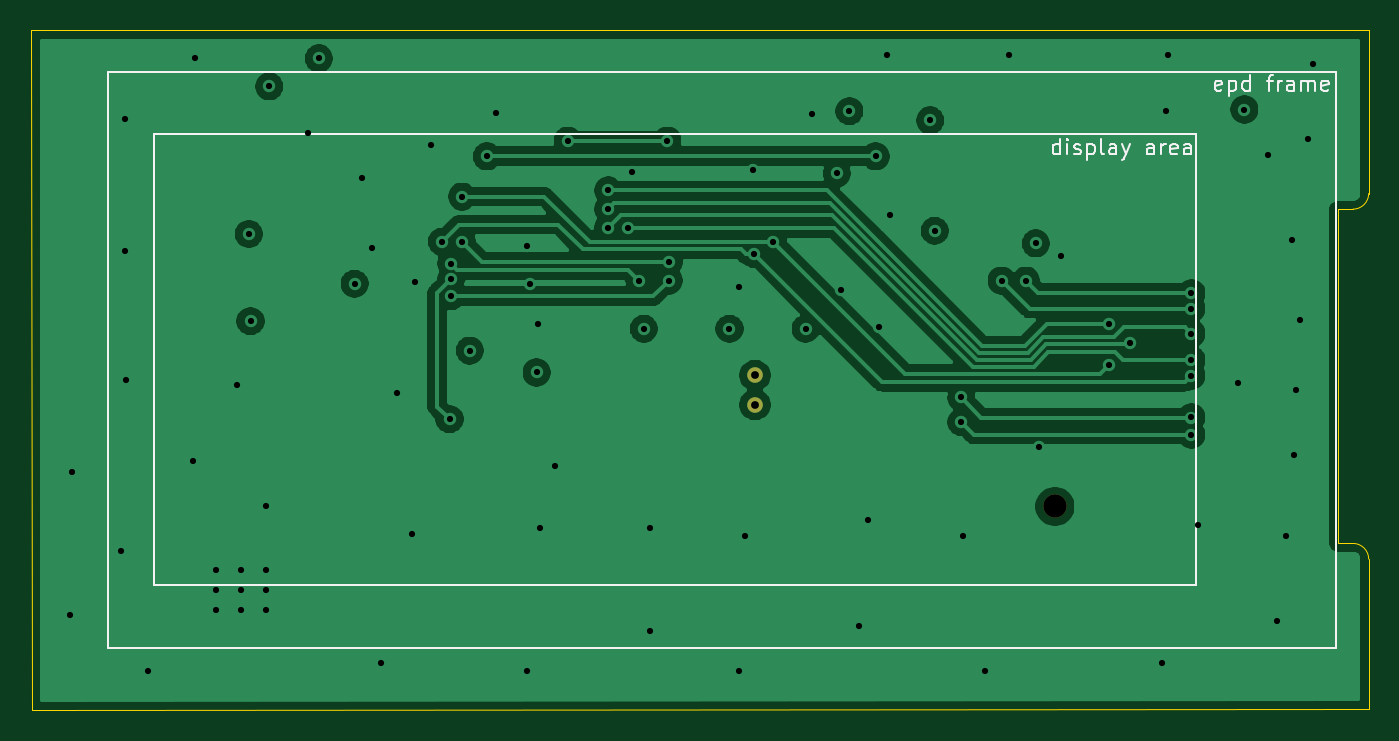
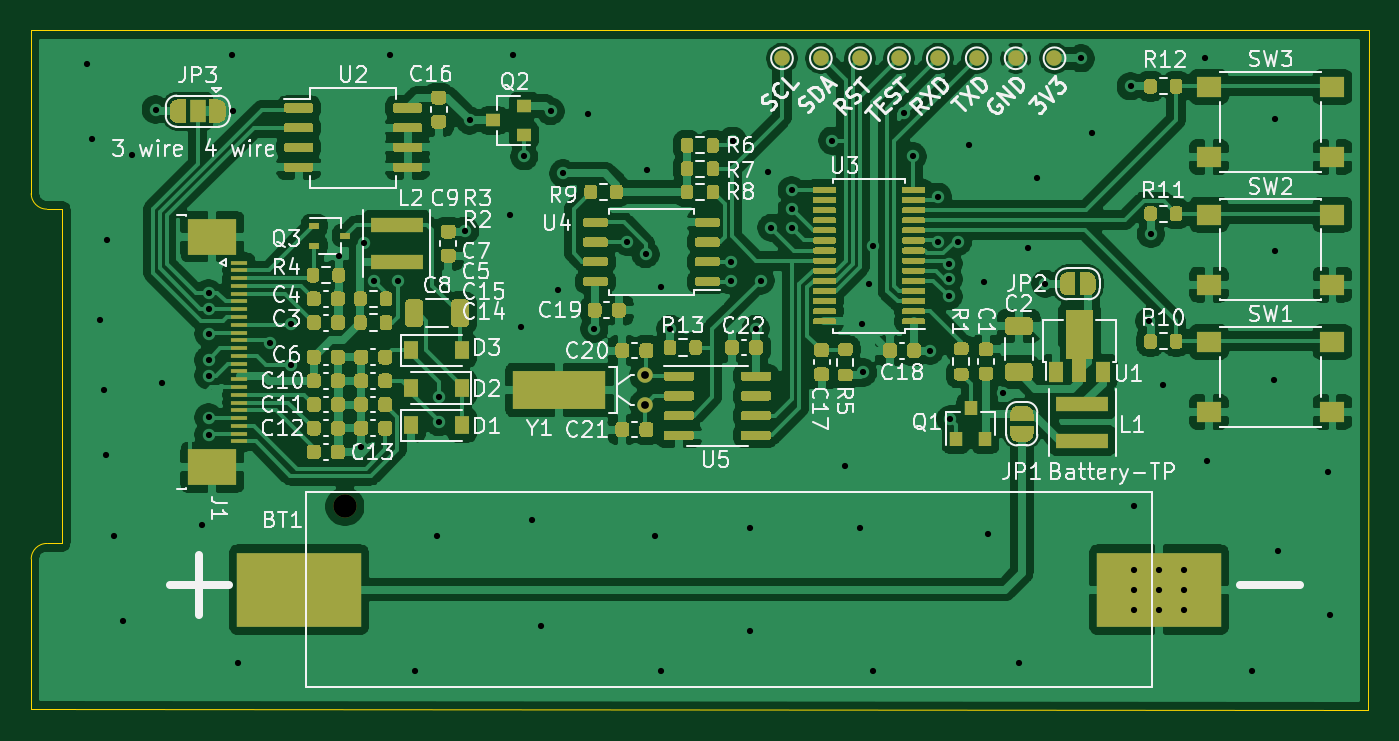
Circuit board: 11 layer files. Board 86.0 x 43.7 mm.
- bottom_copper: epd-clock-B_Cu.gbr (284080 bytes)
- bottom_mask: epd-clock-B_Mask.gbr (53410 bytes)
- bottom_silk: epd-clock-B_SilkS.gbr (69236 bytes)
- outline: epd-clock-Edge_Cuts.gbr (1078 bytes)
- top_copper: epd-clock-F_Cu.gbr (68258 bytes)
- top_mask: epd-clock-F_Mask.gbr (650 bytes)
- top_silk: epd-clock-F_SilkS.gbr (6955 bytes)
- inner_copper: epd-clock-In1_Cu_PWR.gbr (26158 bytes)
- inner_copper: epd-clock-In2_Cu_GND.gbr (84274 bytes)
- drill: epd-clock-NPTH.drl (329 bytes)
- drill: epd-clock-PTH.drl (2215 bytes)

=== bottom_copper: epd-clock-B_Cu.gbr (284080 bytes, source omitted) ===
=== bottom_mask: epd-clock-B_Mask.gbr (53410 bytes, source omitted) ===
=== bottom_silk: epd-clock-B_SilkS.gbr (69236 bytes, source omitted) ===
=== outline: epd-clock-Edge_Cuts.gbr ===
%TF.GenerationSoftware,KiCad,Pcbnew,5.1.9+dfsg1-1~bpo10+1*%
%TF.CreationDate,2021-08-15T14:26:23+08:00*%
%TF.ProjectId,epd-clock,6570642d-636c-46f6-936b-2e6b69636164,rev?*%
%TF.SameCoordinates,Original*%
%TF.FileFunction,Profile,NP*%
%FSLAX46Y46*%
G04 Gerber Fmt 4.6, Leading zero omitted, Abs format (unit mm)*
G04 Created by KiCad (PCBNEW 5.1.9+dfsg1-1~bpo10+1) date 2021-08-15 14:26:23*
%MOMM*%
%LPD*%
G01*
G04 APERTURE LIST*
%TA.AperFunction,Profile*%
%ADD10C,0.050000*%
%TD*%
G04 APERTURE END LIST*
D10*
X181075000Y-107800000D02*
G75*
G02*
X180075000Y-108800000I-1000000J0D01*
G01*
X180075000Y-130300000D02*
G75*
G02*
X181075000Y-131300000I0J-1000000D01*
G01*
X179075000Y-108800000D02*
X180075000Y-108800000D01*
X179075000Y-130300000D02*
X180075000Y-130300000D01*
X179075000Y-108800000D02*
X179075000Y-130300000D01*
X95075000Y-97300000D02*
X95100000Y-141000000D01*
X181075000Y-131300000D02*
X181075000Y-140975000D01*
X181075000Y-97300000D02*
X95075000Y-97300000D01*
X181075000Y-107800000D02*
X181075000Y-97300000D01*
X95100000Y-141000000D02*
X181075000Y-140975000D01*
M02*

=== top_copper: epd-clock-F_Cu.gbr (68258 bytes, source omitted) ===
=== top_mask: epd-clock-F_Mask.gbr ===
%TF.GenerationSoftware,KiCad,Pcbnew,5.1.9+dfsg1-1~bpo10+1*%
%TF.CreationDate,2021-08-15T14:26:23+08:00*%
%TF.ProjectId,epd-clock,6570642d-636c-46f6-936b-2e6b69636164,rev?*%
%TF.SameCoordinates,Original*%
%TF.FileFunction,Soldermask,Top*%
%TF.FilePolarity,Negative*%
%FSLAX46Y46*%
G04 Gerber Fmt 4.6, Leading zero omitted, Abs format (unit mm)*
G04 Created by KiCad (PCBNEW 5.1.9+dfsg1-1~bpo10+1) date 2021-08-15 14:26:23*
%MOMM*%
%LPD*%
G01*
G04 APERTURE LIST*
%ADD10C,1.500000*%
%ADD11C,1.000000*%
G04 APERTURE END LIST*
D10*
%TO.C,BT1*%
X160901000Y-127918000D03*
%TD*%
D11*
%TO.C,Y1*%
X141613000Y-119484000D03*
X141613000Y-121384000D03*
%TD*%
M02*

=== top_silk: epd-clock-F_SilkS.gbr ===
%TF.GenerationSoftware,KiCad,Pcbnew,5.1.9+dfsg1-1~bpo10+1*%
%TF.CreationDate,2021-08-15T14:26:23+08:00*%
%TF.ProjectId,epd-clock,6570642d-636c-46f6-936b-2e6b69636164,rev?*%
%TF.SameCoordinates,Original*%
%TF.FileFunction,Legend,Top*%
%TF.FilePolarity,Positive*%
%FSLAX46Y46*%
G04 Gerber Fmt 4.6, Leading zero omitted, Abs format (unit mm)*
G04 Created by KiCad (PCBNEW 5.1.9+dfsg1-1~bpo10+1) date 2021-08-15 14:26:23*
%MOMM*%
%LPD*%
G01*
G04 APERTURE LIST*
%ADD10C,0.150000*%
%ADD11C,0.120000*%
G04 APERTURE END LIST*
D10*
X171611904Y-101154761D02*
X171516666Y-101202380D01*
X171326190Y-101202380D01*
X171230952Y-101154761D01*
X171183333Y-101059523D01*
X171183333Y-100678571D01*
X171230952Y-100583333D01*
X171326190Y-100535714D01*
X171516666Y-100535714D01*
X171611904Y-100583333D01*
X171659523Y-100678571D01*
X171659523Y-100773809D01*
X171183333Y-100869047D01*
X172088095Y-100535714D02*
X172088095Y-101535714D01*
X172088095Y-100583333D02*
X172183333Y-100535714D01*
X172373809Y-100535714D01*
X172469047Y-100583333D01*
X172516666Y-100630952D01*
X172564285Y-100726190D01*
X172564285Y-101011904D01*
X172516666Y-101107142D01*
X172469047Y-101154761D01*
X172373809Y-101202380D01*
X172183333Y-101202380D01*
X172088095Y-101154761D01*
X173421428Y-101202380D02*
X173421428Y-100202380D01*
X173421428Y-101154761D02*
X173326190Y-101202380D01*
X173135714Y-101202380D01*
X173040476Y-101154761D01*
X172992857Y-101107142D01*
X172945238Y-101011904D01*
X172945238Y-100726190D01*
X172992857Y-100630952D01*
X173040476Y-100583333D01*
X173135714Y-100535714D01*
X173326190Y-100535714D01*
X173421428Y-100583333D01*
X174516666Y-100535714D02*
X174897619Y-100535714D01*
X174659523Y-101202380D02*
X174659523Y-100345238D01*
X174707142Y-100250000D01*
X174802380Y-100202380D01*
X174897619Y-100202380D01*
X175230952Y-101202380D02*
X175230952Y-100535714D01*
X175230952Y-100726190D02*
X175278571Y-100630952D01*
X175326190Y-100583333D01*
X175421428Y-100535714D01*
X175516666Y-100535714D01*
X176278571Y-101202380D02*
X176278571Y-100678571D01*
X176230952Y-100583333D01*
X176135714Y-100535714D01*
X175945238Y-100535714D01*
X175850000Y-100583333D01*
X176278571Y-101154761D02*
X176183333Y-101202380D01*
X175945238Y-101202380D01*
X175850000Y-101154761D01*
X175802380Y-101059523D01*
X175802380Y-100964285D01*
X175850000Y-100869047D01*
X175945238Y-100821428D01*
X176183333Y-100821428D01*
X176278571Y-100773809D01*
X176754761Y-101202380D02*
X176754761Y-100535714D01*
X176754761Y-100630952D02*
X176802380Y-100583333D01*
X176897619Y-100535714D01*
X177040476Y-100535714D01*
X177135714Y-100583333D01*
X177183333Y-100678571D01*
X177183333Y-101202380D01*
X177183333Y-100678571D02*
X177230952Y-100583333D01*
X177326190Y-100535714D01*
X177469047Y-100535714D01*
X177564285Y-100583333D01*
X177611904Y-100678571D01*
X177611904Y-101202380D01*
X178469047Y-101154761D02*
X178373809Y-101202380D01*
X178183333Y-101202380D01*
X178088095Y-101154761D01*
X178040476Y-101059523D01*
X178040476Y-100678571D01*
X178088095Y-100583333D01*
X178183333Y-100535714D01*
X178373809Y-100535714D01*
X178469047Y-100583333D01*
X178516666Y-100678571D01*
X178516666Y-100773809D01*
X178040476Y-100869047D01*
X161225000Y-105277380D02*
X161225000Y-104277380D01*
X161225000Y-105229761D02*
X161129761Y-105277380D01*
X160939285Y-105277380D01*
X160844047Y-105229761D01*
X160796428Y-105182142D01*
X160748809Y-105086904D01*
X160748809Y-104801190D01*
X160796428Y-104705952D01*
X160844047Y-104658333D01*
X160939285Y-104610714D01*
X161129761Y-104610714D01*
X161225000Y-104658333D01*
X161701190Y-105277380D02*
X161701190Y-104610714D01*
X161701190Y-104277380D02*
X161653571Y-104325000D01*
X161701190Y-104372619D01*
X161748809Y-104325000D01*
X161701190Y-104277380D01*
X161701190Y-104372619D01*
X162129761Y-105229761D02*
X162225000Y-105277380D01*
X162415476Y-105277380D01*
X162510714Y-105229761D01*
X162558333Y-105134523D01*
X162558333Y-105086904D01*
X162510714Y-104991666D01*
X162415476Y-104944047D01*
X162272619Y-104944047D01*
X162177380Y-104896428D01*
X162129761Y-104801190D01*
X162129761Y-104753571D01*
X162177380Y-104658333D01*
X162272619Y-104610714D01*
X162415476Y-104610714D01*
X162510714Y-104658333D01*
X162986904Y-104610714D02*
X162986904Y-105610714D01*
X162986904Y-104658333D02*
X163082142Y-104610714D01*
X163272619Y-104610714D01*
X163367857Y-104658333D01*
X163415476Y-104705952D01*
X163463095Y-104801190D01*
X163463095Y-105086904D01*
X163415476Y-105182142D01*
X163367857Y-105229761D01*
X163272619Y-105277380D01*
X163082142Y-105277380D01*
X162986904Y-105229761D01*
X164034523Y-105277380D02*
X163939285Y-105229761D01*
X163891666Y-105134523D01*
X163891666Y-104277380D01*
X164844047Y-105277380D02*
X164844047Y-104753571D01*
X164796428Y-104658333D01*
X164701190Y-104610714D01*
X164510714Y-104610714D01*
X164415476Y-104658333D01*
X164844047Y-105229761D02*
X164748809Y-105277380D01*
X164510714Y-105277380D01*
X164415476Y-105229761D01*
X164367857Y-105134523D01*
X164367857Y-105039285D01*
X164415476Y-104944047D01*
X164510714Y-104896428D01*
X164748809Y-104896428D01*
X164844047Y-104848809D01*
X165225000Y-104610714D02*
X165463095Y-105277380D01*
X165701190Y-104610714D02*
X165463095Y-105277380D01*
X165367857Y-105515476D01*
X165320238Y-105563095D01*
X165225000Y-105610714D01*
X167272619Y-105277380D02*
X167272619Y-104753571D01*
X167225000Y-104658333D01*
X167129761Y-104610714D01*
X166939285Y-104610714D01*
X166844047Y-104658333D01*
X167272619Y-105229761D02*
X167177380Y-105277380D01*
X166939285Y-105277380D01*
X166844047Y-105229761D01*
X166796428Y-105134523D01*
X166796428Y-105039285D01*
X166844047Y-104944047D01*
X166939285Y-104896428D01*
X167177380Y-104896428D01*
X167272619Y-104848809D01*
X167748809Y-105277380D02*
X167748809Y-104610714D01*
X167748809Y-104801190D02*
X167796428Y-104705952D01*
X167844047Y-104658333D01*
X167939285Y-104610714D01*
X168034523Y-104610714D01*
X168748809Y-105229761D02*
X168653571Y-105277380D01*
X168463095Y-105277380D01*
X168367857Y-105229761D01*
X168320238Y-105134523D01*
X168320238Y-104753571D01*
X168367857Y-104658333D01*
X168463095Y-104610714D01*
X168653571Y-104610714D01*
X168748809Y-104658333D01*
X168796428Y-104753571D01*
X168796428Y-104848809D01*
X168320238Y-104944047D01*
X169653571Y-105277380D02*
X169653571Y-104753571D01*
X169605952Y-104658333D01*
X169510714Y-104610714D01*
X169320238Y-104610714D01*
X169225000Y-104658333D01*
X169653571Y-105229761D02*
X169558333Y-105277380D01*
X169320238Y-105277380D01*
X169225000Y-105229761D01*
X169177380Y-105134523D01*
X169177380Y-105039285D01*
X169225000Y-104944047D01*
X169320238Y-104896428D01*
X169558333Y-104896428D01*
X169653571Y-104848809D01*
D11*
X103000000Y-104000000D02*
X170000000Y-104000000D01*
X103000000Y-133000000D02*
X170000000Y-133000000D01*
X103000000Y-104000000D02*
X103000000Y-133000000D01*
X170000000Y-104000000D02*
X170000000Y-133000000D01*
X100000000Y-100000000D02*
X100000000Y-137000000D01*
X100000000Y-137000000D02*
X179000000Y-137000000D01*
X179000000Y-100000000D02*
X179000000Y-137000000D01*
X100000000Y-100000000D02*
X179000000Y-100000000D01*
M02*

=== inner_copper: epd-clock-In1_Cu_PWR.gbr (26158 bytes, source omitted) ===
=== inner_copper: epd-clock-In2_Cu_GND.gbr (84274 bytes, source omitted) ===
=== drill: epd-clock-NPTH.drl ===
M48
; DRILL file {KiCad 5.1.9+dfsg1-1~bpo10+1} date Sun Aug 15 14:26:25 2021
; FORMAT={-:-/ absolute / inch / decimal}
; #@! TF.CreationDate,2021-08-15T14:26:25+08:00
; #@! TF.GenerationSoftware,Kicad,Pcbnew,5.1.9+dfsg1-1~bpo10+1
; #@! TF.FileFunction,NonPlated,1,4,NPTH
FMAT,2
INCH
T1C0.0591
%
G90
G05
T1
X6.3347Y-5.0361
T0
M30

=== drill: epd-clock-PTH.drl ===
M48
; DRILL file {KiCad 5.1.9+dfsg1-1~bpo10+1} date Sun Aug 15 14:26:25 2021
; FORMAT={-:-/ absolute / inch / decimal}
; #@! TF.CreationDate,2021-08-15T14:26:25+08:00
; #@! TF.GenerationSoftware,Kicad,Pcbnew,5.1.9+dfsg1-1~bpo10+1
; #@! TF.FileFunction,Plated,1,4,PTH
FMAT,2
INCH
T1C0.0157
T2C0.0197
%
G90
G05
T1
X3.8415Y-5.311
X3.8455Y-4.9488
X3.9715Y-5.1496
X3.9793Y-4.0551
X3.9793Y-4.3898
X3.9833Y-4.7165
X4.0384Y-5.4528
X4.1526Y-4.9213
X4.1565Y-3.9016
X4.2116Y-5.1969
X4.2116Y-5.248
X4.2116Y-5.2992
X4.2628Y-4.7283
X4.2746Y-5.1969
X4.2746Y-5.248
X4.2746Y-5.2992
X4.2943Y-4.3465
X4.2982Y-4.5669
X4.3376Y-5.0354
X4.3376Y-5.1969
X4.3376Y-5.248
X4.3376Y-5.2992
X4.3455Y-3.9724
X4.4439Y-4.0906
X4.4715Y-3.9016
X4.562Y-4.4724
X4.5817Y-4.2047
X4.6053Y-4.3819
X4.6289Y-5.4331
X4.6683Y-4.748
X4.7077Y-5.1063
X4.7156Y-4.4685
X4.7549Y-4.122
X4.7825Y-4.3661
X4.8022Y-4.815
X4.806Y-4.4608
X4.8061Y-4.4213
X4.8061Y-4.5039
X4.8337Y-4.252
X4.8337Y-4.3661
X4.8533Y-4.6417
X4.8967Y-4.1496
X4.9203Y-4.0394
X4.999Y-4.378
X4.999Y-5.4528
X5.0069Y-4.4724
X5.0226Y-4.6969
X5.0266Y-4.5748
X5.0305Y-5.0906
X5.0699Y-4.9331
X5.1014Y-4.1102
X5.2037Y-4.2362
X5.2037Y-4.2835
X5.2037Y-4.3307
X5.2549Y-4.3307
X5.2628Y-4.189
X5.2825Y-4.4646
X5.2943Y-4.5866
X5.31Y-5.0906
X5.31Y-5.3504
X5.3533Y-4.1102
X5.3573Y-4.4173
X5.3573Y-4.4646
X5.5108Y-4.5866
X5.5344Y-4.4803
X5.5344Y-5.4528
X5.5502Y-5.1102
X5.5699Y-4.185
X5.5738Y-4.3976
X5.6211Y-4.3661
X5.7037Y-4.5866
X5.7195Y-4.0433
X5.7825Y-4.1929
X5.7943Y-4.4882
X5.814Y-4.0354
X5.8376Y-5.3386
X5.8612Y-5.0709
X5.8809Y-4.1496
X5.8888Y-4.5827
X5.9085Y-3.8937
X5.9163Y-4.2992
X6.0187Y-4.0591
X6.0305Y-4.3386
X6.0974Y-4.7598
X6.0974Y-4.8228
X6.1014Y-5.1102
X6.1565Y-5.4528
X6.1998Y-4.4646
X6.2195Y-3.8937
X6.2613Y-4.4646
X6.2864Y-4.3701
X6.2943Y-4.8858
X6.3506Y-4.4016
X6.4715Y-4.6772
X6.4715Y-4.5748
X6.5255Y-4.6231
X6.6053Y-5.4331
X6.6171Y-4.0354
X6.6211Y-3.8937
X6.6801Y-4.5984
X6.6801Y-4.5354
X6.6801Y-4.811
X6.6801Y-4.4961
X6.6801Y-4.8543
X6.6801Y-4.6654
X6.6801Y-4.7047
X6.6959Y-5.0827
X6.7982Y-4.7244
X6.814Y-4.0315
X6.873Y-4.1457
X6.8967Y-5.3268
X6.9203Y-5.1102
X6.936Y-4.3622
X6.94Y-4.9055
X6.9439Y-4.7402
X6.9557Y-4.563
X6.9754Y-4.1063
X6.9872Y-3.9173
T2
X5.5753Y-4.7041
X5.5753Y-4.7789
T0
M30
